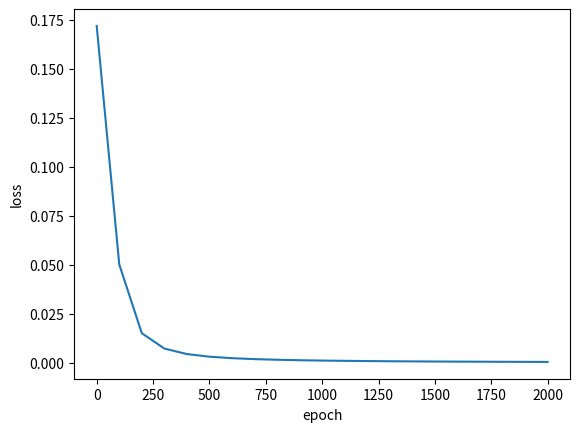

The matplotlib source for this figure:
import numpy as np
import matplotlib.pyplot as plt

def Sigmoid(x):  # シグモイド関数
    return 1 / (1 + np.exp(-x))

def dif_Sigmoid(x):  # シグモイド関数の微分
    fx = Sigmoid(x)
    return fx * (1 - fx)

class my_Neural_Network:
    def __init__(self):  # 重みとバイアスの初期化
        self.w1,self.w2,self.w3,self.w4,self.w5,self.w6= 1,1,1,1,1,1
        self.b1,self.b2,self.b3 = 0,0,0

    def feedforward(self,x):  # 順伝播　モデルの構造
        h1 = Sigmoid(x[0] * self.w1 + x[1] * self.w2 + self.b1)
        h2 = Sigmoid(x[0] * self.w3 + x[1] * self.w4 + self.b2)
        out = Sigmoid(h1 * self.w5 + h2 * self.w6 + self.b3)
        return out

    def train(self,train_data,ture_y):  # 逆伝播
        learn_rate = 0.1
        epochs = 2001
        x_epoch = []
        y_loss = []

        for epoch in range(epochs):
            for x,y_true in zip(train_data,ture_y):
                sum_h1 = self.w1 * x[0] + self.w2 * x[1] + self.b1
                h1 = Sigmoid(sum_h1)

                sum_h2 = self.w3 * x[0] + self.w4 * x[1] + self.b2
                h2 = Sigmoid(sum_h2)

                sum_out = self.w5 * h1 + self.w6 * h2 + self.b3
                out = Sigmoid(sum_out)
                y_pred = out

                d_L_d_y_pred = -2 * (y_true - y_pred)

                d_y_pred_d_h1 = self.w5 * dif_Sigmoid(sum_out)
                d_y_pred_d_h2 = self.w6 * dif_Sigmoid(sum_out)

                d_y_pred_d_w5 = h1 * dif_Sigmoid(sum_out)
                d_y_pred_d_w6 = h2 * dif_Sigmoid(sum_out)
                d_y_pred_d_b3 = dif_Sigmoid(sum_out)

                d_h1_d_w1 = x[0] * dif_Sigmoid(sum_h1)
                d_h1_d_w2 = x[1] * dif_Sigmoid(sum_h1)
                d_h1_d_b1 = dif_Sigmoid(sum_h1)

                d_h2_d_w3 = x[0] * dif_Sigmoid(sum_h2)
                d_h2_d_w4 = x[1] * dif_Sigmoid(sum_h2)
                d_h2_d_b2 = dif_Sigmoid(sum_h2)

                self.w1 -= learn_rate * d_L_d_y_pred * d_y_pred_d_h1 * d_h1_d_w1
                self.w2 -= learn_rate * d_L_d_y_pred * d_y_pred_d_h1 * d_h1_d_w2
                self.w3 -= learn_rate * d_L_d_y_pred * d_y_pred_d_h2 * d_h2_d_w3
                self.w4 -= learn_rate * d_L_d_y_pred * d_y_pred_d_h2 * d_h2_d_w4
                self.w5 -= learn_rate * d_L_d_y_pred * d_y_pred_d_w5
                self.w6 -= learn_rate * d_L_d_y_pred * d_y_pred_d_w6

                self.b1 -= learn_rate * d_L_d_y_pred * d_y_pred_d_h1 * d_h1_d_b1
                self.b2 -= learn_rate * d_L_d_y_pred * d_y_pred_d_h2 * d_h2_d_b2
                self.b3 -= learn_rate * d_L_d_y_pred * d_y_pred_d_b3

            if epoch % 100 == 0:  # 100回訓練ごとLossをプリントする
                y_preds = np.apply_along_axis(self.feedforward, 1, train_data)
                loss = ((true_y - y_preds) ** 2).mean()
                print("Epoch %d loss: %.3f" % (epoch, loss))
                x_epoch.append(epoch)
                y_loss.append(loss)

            if epoch % 500 == 0:  # 500回ごと重みとバイアスをプリントする
                print("weight w1 %.3f  w2 %.3f  w3 %.3f  w4 %.3f  w5 %.3f w6 %.3f" % (
                self.w1, self.w2, self.w3, self.w4, self.w5, self.w6))
                print("bias b1 %.3f b2 %.3f b3 %.3f" % (self.b1, self.b2, self.b3))
        plt.plot(x_epoch, y_loss)
        plt.xlabel("epoch")
        plt.ylabel("loss")

    def test(train,x):  # 訓練したのニューラルネットワークに身長と体重データを入れて男性と女性を判断する
        h1 = Sigmoid(x[0] * train.w1 + x[1] * train.w2 + train.b1)
        h2 = Sigmoid(x[0] * train.w3 + x[1] * train.w4 + train.b2)
        out = Sigmoid(h1 * train.w5 + h2 * train.w6 + train.b3)
        print("予測結果（１に近くは男性、０に近くは女性）：",out)

train_data = np.array([[5, 11],  # [身長、体重]と平均の偏差、身長体重偏差高いの方が男性、低いの方が女性
                       [12, 8],
                       [22,11],
                       [6, 2],
                       [25, 6],
                       [-7, 1],
                       [-15, -6],
                       [1, 2],
                       [-9,0],
                       [-13,-2]])

true_y = np.array([1,  # １は男性、０は女性
                   1,
                   1,
                   1,
                   1,
                   0,
                   0,
                   0,
                   0,
                   0,])

test = [11,2]

network = my_Neural_Network()
network.train(train_data, true_y)
network.test(test)
plt.show()